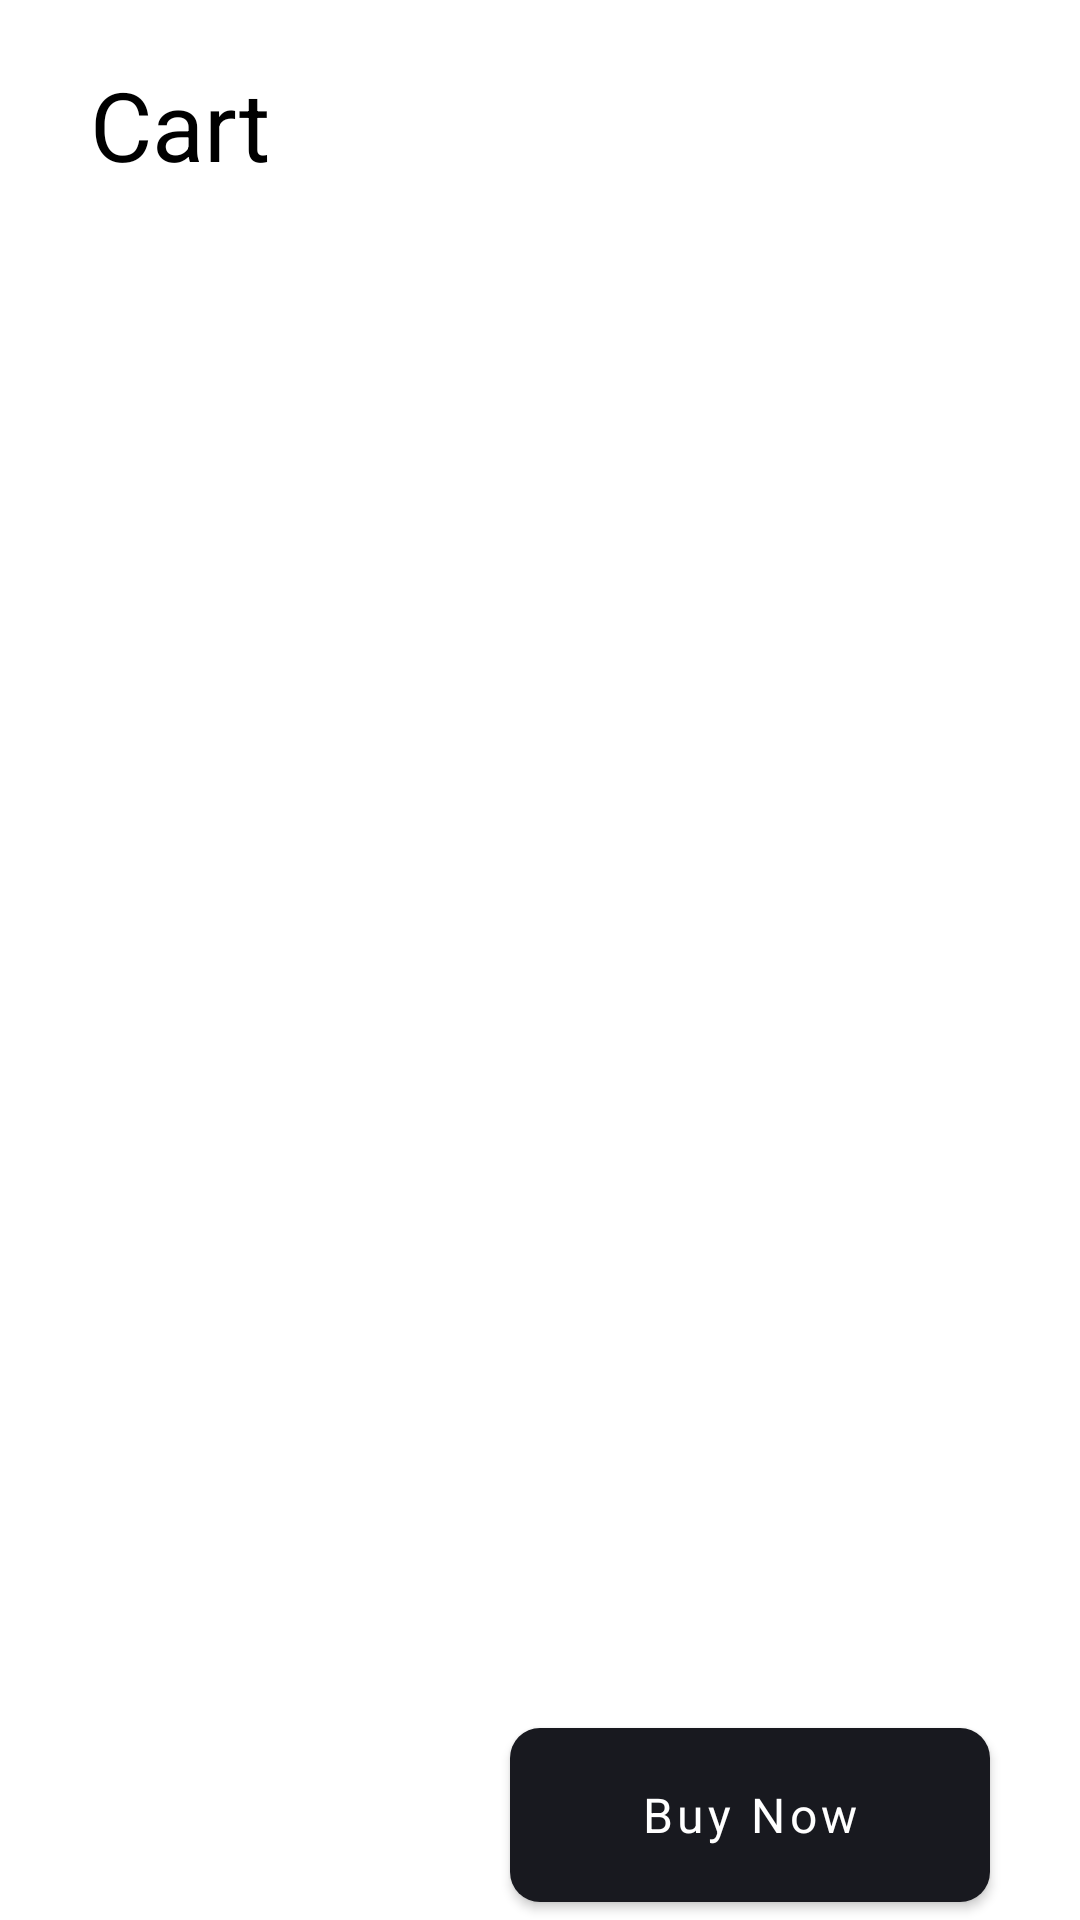

Android layout source for this screen:
<!-- AndroidManifest.xml: application theme Theme.BruntWork -->
<!-- res/layout/fragment_cart.xml -->
<?xml version="1.0" encoding="utf-8"?>
<FrameLayout xmlns:android="http://schemas.android.com/apk/res/android"
    xmlns:app="http://schemas.android.com/apk/res-auto"
    xmlns:tools="http://schemas.android.com/tools"
    android:layout_width="match_parent"
    android:layout_height="match_parent"
    tools:context=".fragments.cart.CartFragment">

    <RelativeLayout
        android:layout_width="match_parent"
        android:layout_height="match_parent">

        <TextView
            android:id="@+id/cart_text_view"
            style="@style/Widget.BruntWork.Title"
            android:layout_width="match_parent"
            android:layout_height="wrap_content"
            android:layout_alignParentLeft="true"
            android:layout_alignParentTop="true"
            android:layout_marginHorizontal="30dp"
            android:layout_marginTop="20dp"
            android:text="@string/cart_title" />

        <androidx.recyclerview.widget.RecyclerView
            android:id="@+id/cart_recycler_view"
            android:layout_width="match_parent"
            android:layout_height="match_parent"
            android:layout_above="@+id/cart_bottom_layout"
            android:layout_below="@+id/cart_text_view"
            android:layout_marginTop="20dp"
            tools:listitem="@layout/item_cart" />

        <RelativeLayout
            android:id="@+id/cart_bottom_layout"
            android:layout_width="match_parent"
            android:layout_height="wrap_content"
            android:layout_alignParentLeft="true"
            android:layout_alignParentBottom="true"
            android:orientation="horizontal">

            <TextView
                android:id="@+id/cart_total_text_view"
                style="@style/Widget.BruntWork.Text.30b"
                android:layout_width="wrap_content"
                android:layout_height="wrap_content"
                android:layout_alignParentStart="true"
                android:layout_alignParentTop="true"
                android:layout_marginLeft="30dp"
                android:layout_marginTop="8dp" />

            <com.google.android.material.button.MaterialButton
                android:id="@+id/cart_buy_now_button"
                style="@style/Widget.BruntWork.Button.Dark"
                android:layout_width="160dp"
                android:layout_height="70dp"
                android:textSize="16sp"
                android:layout_alignParentEnd="true"
                android:layout_marginRight="30dp"
                android:text="@string/cart_buy_now_button"
                app:icon="@drawable/ic_baseline_navigate_next_24"
                app:iconGravity="end"
                app:iconTint="@color/white" />
        </RelativeLayout>


    </RelativeLayout>


</FrameLayout>
<!-- res/layout/item_cart.xml (included above) -->
<?xml version="1.0" encoding="utf-8"?>
<LinearLayout xmlns:android="http://schemas.android.com/apk/res/android"
    android:layout_width="match_parent"
    android:layout_height="wrap_content"
    android:layout_marginBottom="10dp"
    xmlns:app="http://schemas.android.com/apk/res-auto">

    <androidx.cardview.widget.CardView
        android:layout_width="match_parent"
        android:layout_height="150dp"
        android:layout_marginHorizontal="30dp"
        app:cardCornerRadius="20dp">

        <ImageView
            android:id="@+id/cart_item_bg"
            android:layout_width="match_parent"
            android:layout_height="match_parent"
            android:background="@color/purple_200"/>

        <RelativeLayout
            android:background="@drawable/card_view_border"
            android:layout_width="match_parent"
            android:layout_height="match_parent">

            <TextView
                android:id="@+id/cart_item_product_name"
                android:layout_width="220dp"
                android:layout_height="60dp"
                android:layout_alignParentTop="true"
                android:layout_alignParentStart="true"
                android:layout_marginTop="25dp"
                android:layout_marginLeft="20dp"
                style="@style/Widget.BruntWork.Text.24b"
                android:text="Everday Classic Blazer"/>

            <TextView
                android:id="@+id/cart_item_price"
                android:layout_width="wrap_content"
                android:layout_height="wrap_content"
                android:layout_marginTop="10dp"
                android:layout_marginLeft="20dp"
                style="@style/Widget.BruntWork.Text.Product.Price"
                android:text="$200"
                android:layout_alignParentStart="true"
                android:layout_below="@+id/cart_item_product_name"/>

            <com.google.android.material.imageview.ShapeableImageView
                android:id="@+id/cart_item_delete"
                android:layout_alignParentTop="true"
                android:layout_alignParentEnd="true"
                android:layout_marginTop="8dp"
                android:layout_marginRight="10dp"
                android:layout_width="30dp"
                android:layout_height="30dp"
                android:background="@color/white"
                android:src="@drawable/ic_baseline_close_24"
                android:tint="@color/black"
                app:strokeWidth="1dp"
                app:strokeColor="@color/black"
                app:shapeAppearanceOverlay="@style/circleImageView" />
        </RelativeLayout>

    </androidx.cardview.widget.CardView>

</LinearLayout>
<!-- resources referenced by this layout -->
<resources>
  <color name="black">#FF000000</color>
  <color name="purple_200">#FFBB86FC</color>
  <color name="white">#FFFFFFFF</color>
  <!-- drawable card_view_border (drawable) -->
  <?xml version="1.0" encoding="utf-8"?>
      <shape xmlns:android="http://schemas.android.com/apk/res/android">
          <stroke android:width="3dp" android:color="#000" />
          <corners android:radius="20dp"/>
          <padding android:left="0dp" android:top="0dp"
              android:right="0dp" android:bottom="0dp" />
      </shape>
  <string name="cart_buy_now_button">Buy Now</string>
  <string name="cart_title">Cart</string>
  <style name="Widget.BruntWork.Button.Dark" parent="Widget.MaterialComponents.Button">
          <item name="cornerRadius">10dp</item>
          <item name="textAllCaps">false</item>
          <item name="android:textSize">20sp</item>
          <item name="android:textColor">@color/white</item>
          <item name="backgroundTint">@color/bruntwork_black</item>
          <item name="fontFamily">@font/montserrat_black</item>
      </style>
  <style name="Widget.BruntWork.Text.24b" parent="Widget.AppCompat.TextView">
          <item name="android:textSize">22sp</item>
          <item name="android:textColor">@color/black</item>
          <item name="fontFamily">@font/montserrat_bold</item>
      </style>
  <style name="Widget.BruntWork.Text.30b" parent="Widget.AppCompat.TextView">
          <item name="android:textSize">30sp</item>
          <item name="android:textStyle">bold</item>
          <item name="android:textColor">@color/black</item>
      </style>
  <style name="Widget.BruntWork.Text.Product.Price" parent="Widget.AppCompat.TextView">
          <item name="android:textSize">24sp</item>
          <item name="android:textColor">@color/black</item>
          <item name="fontFamily">@font/montserrat_black</item>
      </style>
  <style name="Widget.BruntWork.Title" parent="Widget.AppCompat.TextView">
          <item name="android:textSize">32sp</item>
          <item name="android:textColor">@color/black</item>
          <item name="fontFamily">@font/montserrat_black</item>
      </style>
  <style name="circleImageView" parent="">
          <item name="cornerFamily">rounded</item>
          <item name="cornerSize">50%</item>
      </style>
  <style name="Theme.BruntWork" parent="Theme.MaterialComponents.DayNight.DarkActionBar">
          
          <item name="colorPrimary">@color/white</item>
          <item name="colorPrimaryVariant">@color/purple_700</item>
          <item name="colorOnPrimary">@color/black</item>
          
          <item name="colorSecondary">@color/teal_200</item>
          <item name="colorSecondaryVariant">@color/teal_700</item>
          <item name="colorOnSecondary">@color/black</item>
          
          <item name="android:statusBarColor" tools:targetApi="l">@color/black</item>
          
      </style>
  <color name="bruntwork_black">#18191f</color>
  <color name="purple_700">#FF3700B3</color>
  <color name="teal_200">#FF03DAC5</color>
  <color name="teal_700">#FF018786</color>
</resources>
